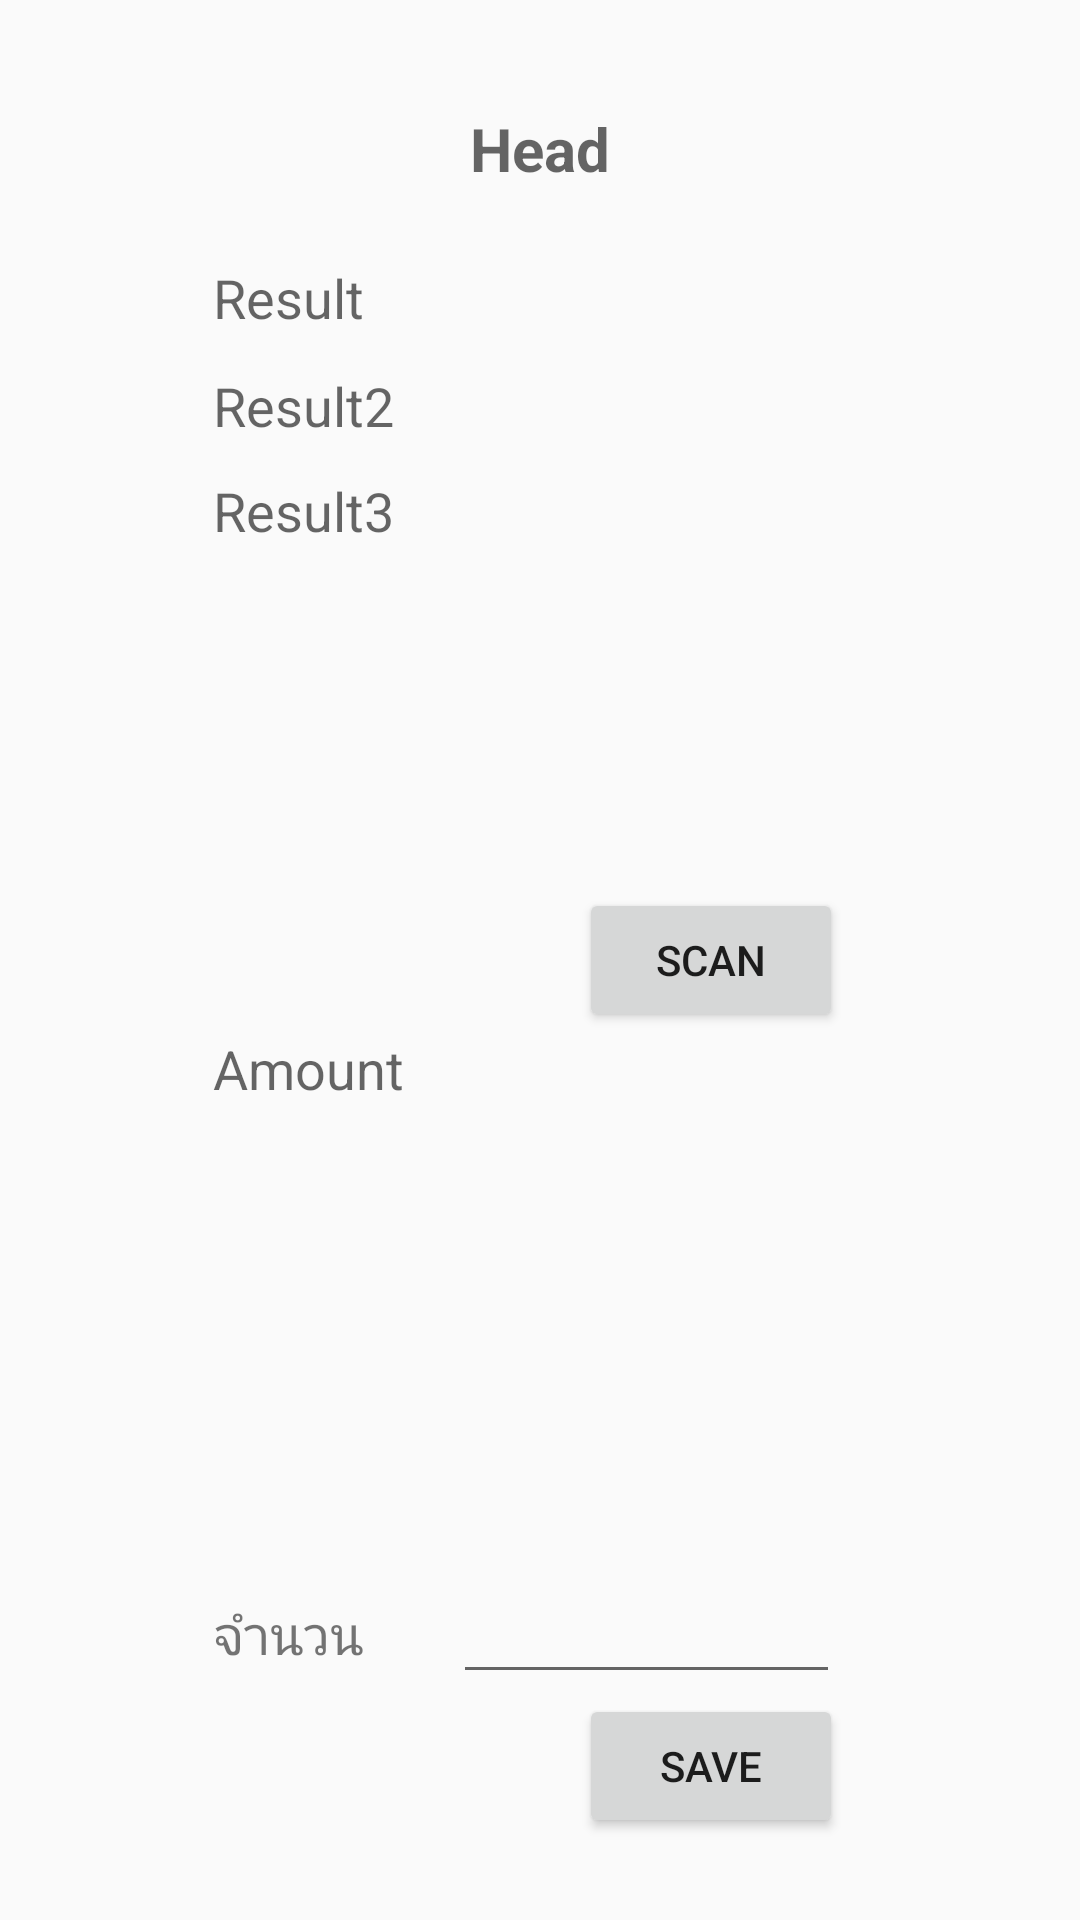

Reconstruct the res/layout file that produces this screen, plus the resources it refers to.
<!-- AndroidManifest.xml: application theme AppTheme -->
<!-- res/layout/activity_barcode_scaner.xml -->
<?xml version="1.0" encoding="utf-8"?>
<RelativeLayout xmlns:android="http://schemas.android.com/apk/res/android"
    xmlns:app="http://schemas.android.com/apk/res-auto"
    xmlns:tools="http://schemas.android.com/tools"
    android:layout_width="match_parent"
    android:layout_height="match_parent"
    tools:context=".BarcodeScanerActivity">

    <TextView
        android:id="@+id/tv_result"
        android:layout_width="469dp"
        android:layout_height="wrap_content"
        android:layout_alignParentStart="true"
        android:layout_alignParentTop="true"
        android:layout_marginStart="71dp"
        android:layout_marginTop="87dp"
        android:hint="Result"
        android:textColor="#1b325f"
        android:textSize="18dp" />

    <Button
        android:id="@+id/bt_scan"
        android:layout_width="wrap_content"
        android:layout_height="wrap_content"
        android:layout_alignParentEnd="true"
        android:layout_centerVertical="true"
        android:layout_marginEnd="79dp"
        android:text="Scan" />

    <TextView
        android:id="@+id/tv_headbarcode"
        android:layout_width="wrap_content"
        android:layout_height="wrap_content"
        android:layout_alignParentTop="true"
        android:layout_centerHorizontal="true"
        android:layout_marginTop="36dp"

        android:hint="Head"
        android:textColor="#1b325f"
        android:textSize="20dp"
        android:textStyle="bold" />

    <TextView
        android:id="@+id/tv_result2"
        android:layout_width="531dp"
        android:layout_height="wrap_content"
        android:layout_alignParentTop="true"
        android:layout_alignStart="@+id/tv_result"
        android:layout_marginTop="123dp"
        android:hint="Result2"
        android:textColor="#1b325f"
        android:textSize="18dp" />

    <TextView
        android:id="@+id/tv_result3"
        android:layout_width="320dp"
        android:layout_height="wrap_content"
        android:layout_alignParentTop="true"
        android:layout_alignStart="@+id/tv_result"
        android:layout_marginTop="158dp"
        android:hint="Result3"
        android:textColor="#1b325f"
        android:textSize="18dp" />

    <Button
        android:id="@+id/bt_save"
        android:layout_width="wrap_content"
        android:layout_height="wrap_content"
        android:layout_alignStart="@+id/bt_scan"
        android:layout_below="@+id/et_amount"
        android:text="Save" />

    <TextView
        android:id="@+id/tv_amount"
        android:layout_width="242dp"
        android:layout_height="wrap_content"

        android:layout_alignStart="@+id/tv_result"
        android:layout_below="@+id/bt_scan"
        android:hint="Amount"
        android:textSize="18dp" />

    <EditText
        android:id="@+id/et_amount"
        android:layout_width="129dp"
        android:layout_height="wrap_content"
        android:layout_alignParentStart="true"

        android:layout_below="@+id/tv_number"
        android:layout_marginStart="151dp"
        android:layout_marginTop="-117dp"
        android:inputType="number" />

    <TextView
        android:id="@+id/tv_number"
        android:layout_width="wrap_content"
        android:layout_height="wrap_content"

        android:layout_alignParentBottom="true"
        android:layout_alignStart="@+id/tv_result"
        android:layout_marginBottom="83dp"
        android:text="จำนวน"
        android:textSize="18dp" />

</RelativeLayout>
<!-- resources referenced by this layout -->
<resources>
  <style name="AppTheme" parent="Theme.AppCompat.Light.NoActionBar">
          
          <item name="colorPrimary">@color/colorPrimary</item>
          <item name="colorPrimaryDark">@color/colorPrimaryDark</item>
          <item name="colorAccent">@color/colorAccent</item>
      </style>
  <color name="colorPrimary">#031634</color>
  <color name="colorPrimaryDark">#1b325f</color>
  <color name="colorAccent">#FF4081</color>
</resources>
